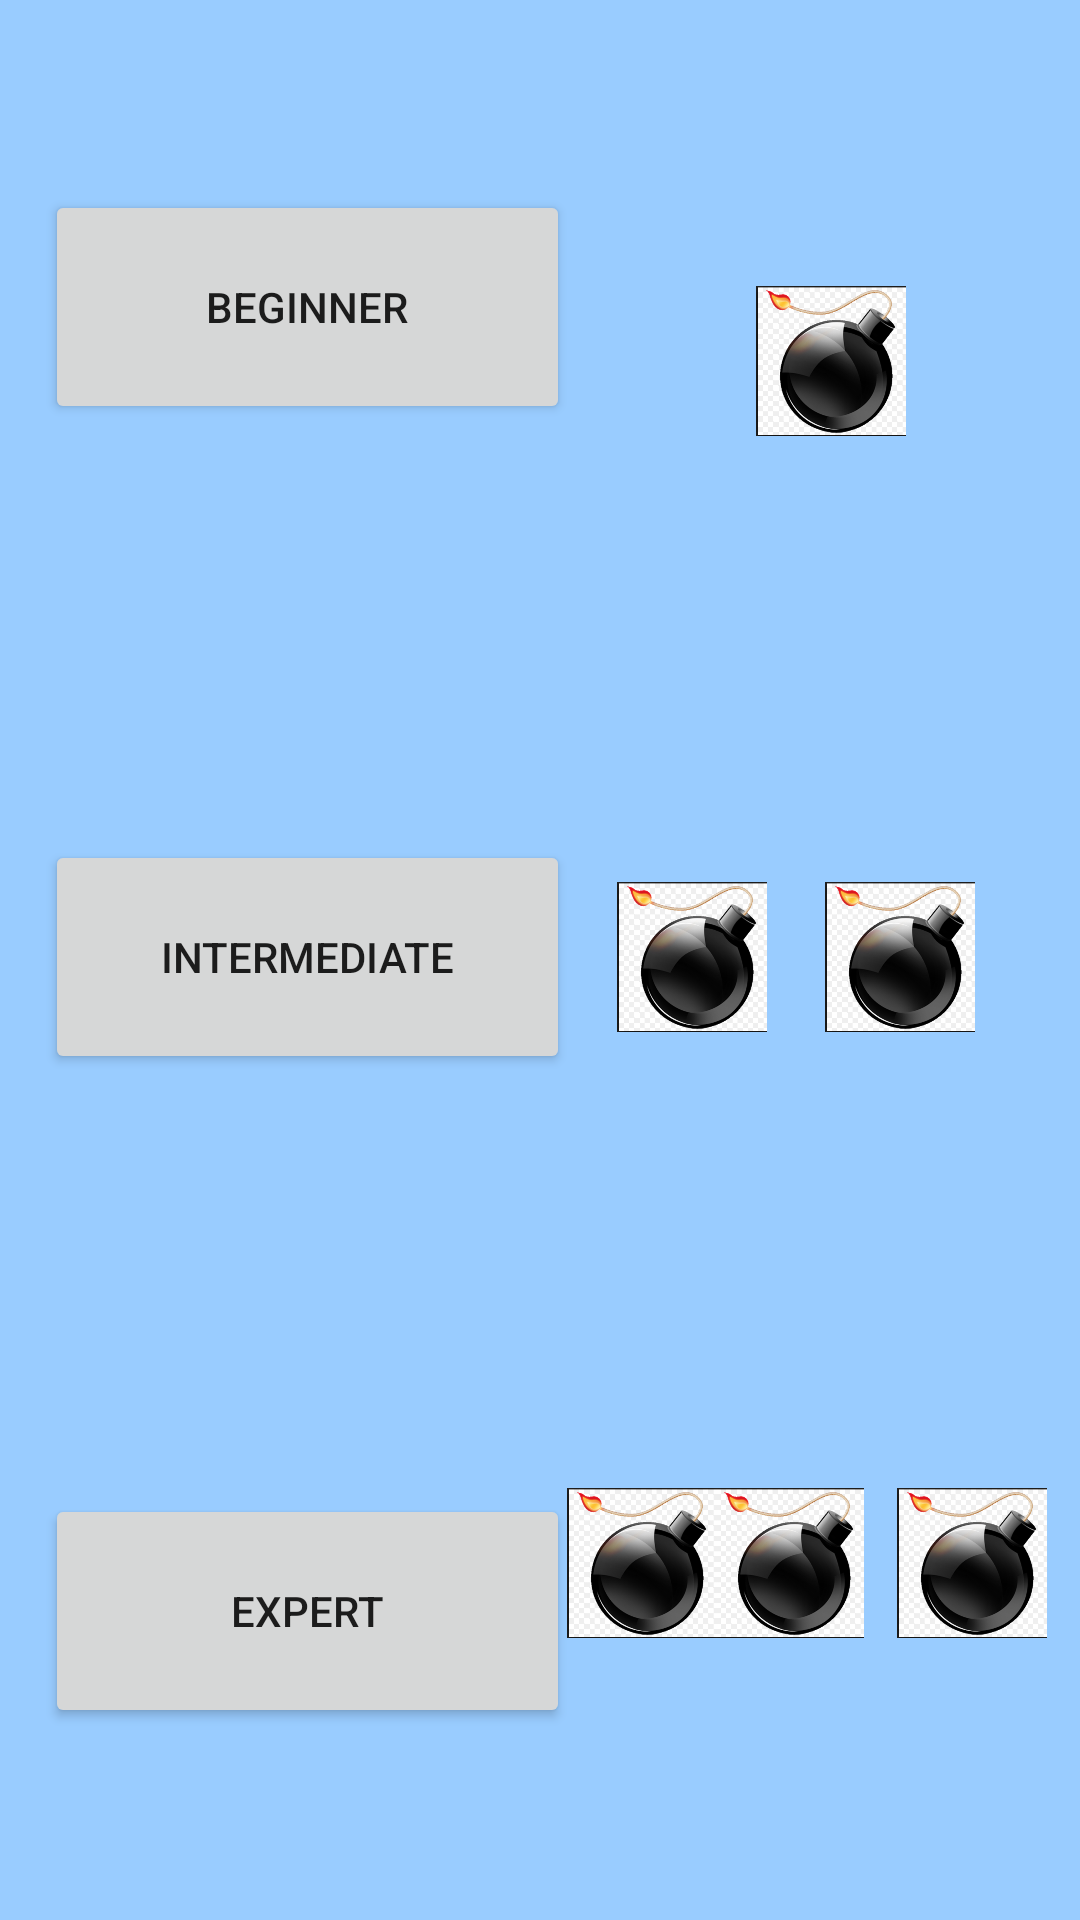

Layout XML and referenced resources for this Android screen:
<!-- AndroidManifest.xml: application theme AppTheme -->
<!-- res/layout/activity_main.xml -->
<?xml version="1.0" encoding="utf-8"?>
<android.support.constraint.ConstraintLayout xmlns:android="http://schemas.android.com/apk/res/android"
    xmlns:app="http://schemas.android.com/apk/res-auto"
    xmlns:tools="http://schemas.android.com/tools"
    android:layout_width="match_parent"
    android:layout_height="match_parent"
    tools:context="cs.dal.lakshmikanth_minesweeper.MainActivity"
    android:background="@color/colorgb"    >

    >

    <ImageView
        android:id="@+id/imageView4"
        android:layout_width="50dp"
        android:layout_height="50dp"
        android:layout_marginBottom="8dp"
        android:layout_marginLeft="8dp"
        android:layout_marginRight="8dp"
        android:layout_marginTop="8dp"
        app:layout_constraintBottom_toBottomOf="parent"
        app:layout_constraintLeft_toRightOf="@+id/imageView6"
        app:layout_constraintRight_toRightOf="parent"
        app:layout_constraintTop_toTopOf="parent"
        app:layout_constraintVertical_bias="0.85"
        app:srcCompat="@mipmap/bombimage" />

    <ImageView
        android:id="@+id/imageView6"
        android:layout_width="50dp"
        android:layout_height="50dp"
        android:layout_marginBottom="8dp"
        android:layout_marginRight="72dp"
        android:layout_marginTop="8dp"
        app:layout_constraintBottom_toBottomOf="parent"
        app:layout_constraintRight_toRightOf="parent"
        app:layout_constraintTop_toTopOf="parent"
        app:layout_constraintVertical_bias="0.85"
        app:srcCompat="@mipmap/bombimage" />

    <ImageView
        android:id="@+id/imageView5"
        android:layout_width="50dp"
        android:layout_height="50dp"
        android:layout_marginBottom="8dp"
        android:layout_marginLeft="8dp"
        android:layout_marginRight="8dp"
        android:layout_marginTop="8dp"
        app:layout_constraintBottom_toBottomOf="parent"
        app:layout_constraintLeft_toRightOf="@+id/expert"
        app:layout_constraintRight_toLeftOf="@+id/imageView6"
        app:layout_constraintTop_toTopOf="parent"
        app:layout_constraintVertical_bias="0.85"
        app:srcCompat="@mipmap/bombimage" />

    <ImageView
        android:id="@+id/imageView3"
        android:layout_width="50dp"
        android:layout_height="50dp"
        android:layout_marginBottom="8dp"
        android:layout_marginRight="35dp"
        android:layout_marginTop="8dp"
        app:layout_constraintBottom_toBottomOf="parent"
        app:layout_constraintRight_toRightOf="parent"
        app:layout_constraintTop_toTopOf="parent"
        app:srcCompat="@mipmap/bombimage"
        app:layout_constraintVertical_bias="0.498" />

    <Button
        android:id="@+id/beginner"
        android:layout_width="175dp"
        android:layout_height="78dp"
        android:layout_marginBottom="8dp"
        android:layout_marginTop="61dp"
        android:text="Beginner"
        app:layout_constraintTop_toTopOf="parent"
        app:layout_constraintVertical_bias="0.005"
        android:layout_marginRight="8dp"
        app:layout_constraintRight_toRightOf="parent"
        android:layout_marginLeft="8dp"
        app:layout_constraintLeft_toLeftOf="parent"
        android:onClick="beginner"
        app:layout_constraintBottom_toBottomOf="parent"
        app:layout_constraintHorizontal_bias="0.041" />

    <Button
        android:id="@+id/intermediate"
        android:layout_width="175dp"
        android:layout_height="78dp"
        android:text="Intermediate"
        android:layout_marginLeft="8dp"
        app:layout_constraintLeft_toLeftOf="parent"
        android:layout_marginRight="8dp"
        app:layout_constraintRight_toRightOf="parent"
        android:onClick="intermediate"
        app:layout_constraintTop_toTopOf="parent"
        android:layout_marginTop="8dp"
        app:layout_constraintHorizontal_bias="0.041"
        app:layout_constraintBottom_toBottomOf="parent"
        android:layout_marginBottom="8dp"
        app:layout_constraintVertical_bias="0.498" />

    <Button
        android:id="@+id/expert"
        android:layout_width="175dp"
        android:layout_height="78dp"
        android:layout_marginBottom="64dp"
        android:layout_marginTop="8dp"
        android:text="Expert"
        app:layout_constraintBottom_toBottomOf="parent"
        app:layout_constraintVertical_bias="1.0"
        android:layout_marginLeft="8dp"
        app:layout_constraintLeft_toLeftOf="parent"
        android:layout_marginRight="8dp"
        app:layout_constraintRight_toRightOf="parent"
        android:onClick="expert"
        app:layout_constraintHorizontal_bias="0.041"
        app:layout_constraintTop_toTopOf="parent" />

    <ImageView
        android:id="@+id/imageView"
        android:layout_width="50dp"
        android:layout_height="50dp"
        android:layout_marginBottom="8dp"
        android:layout_marginLeft="8dp"
        android:layout_marginRight="8dp"
        android:layout_marginTop="8dp"
        app:layout_constraintBottom_toBottomOf="parent"
        app:layout_constraintHorizontal_bias="0.519"
        app:layout_constraintLeft_toRightOf="@+id/beginner"
        app:layout_constraintRight_toRightOf="parent"
        app:layout_constraintTop_toTopOf="parent"
        app:layout_constraintVertical_bias="0.152"
        app:srcCompat="@mipmap/bombimage" />

    <ImageView
        android:id="@+id/imageView2"
        android:layout_width="50dp"
        android:layout_height="50dp"
        android:layout_marginBottom="8dp"
        android:layout_marginLeft="10dp"
        android:layout_marginRight="8dp"
        android:layout_marginTop="8dp"
        app:layout_constraintBottom_toBottomOf="parent"
        app:layout_constraintHorizontal_bias="0.34"
        app:layout_constraintLeft_toRightOf="@+id/intermediate"
        app:layout_constraintRight_toLeftOf="@+id/imageView3"
        app:layout_constraintTop_toTopOf="parent"
        app:layout_constraintVertical_bias="0.498"
        app:srcCompat="@mipmap/bombimage" />
</android.support.constraint.ConstraintLayout>
<!-- resources referenced by this layout -->
<resources>
  <color name="colorgb">#99CCFF</color>
  <!-- mipmap bombimage: png bitmap (mipmap-hdpi, 181383 bytes) -->
  <style name="AppTheme" parent="Theme.AppCompat.Light.DarkActionBar">
          
          <item name="colorPrimary">@color/colorPrimary</item>
          <item name="colorPrimaryDark">@color/colorPrimaryDark</item>
          item name=""
      </style>
  <color name="colorPrimary">#3F51B5</color>
  <color name="colorPrimaryDark">#303F9F</color>
</resources>
